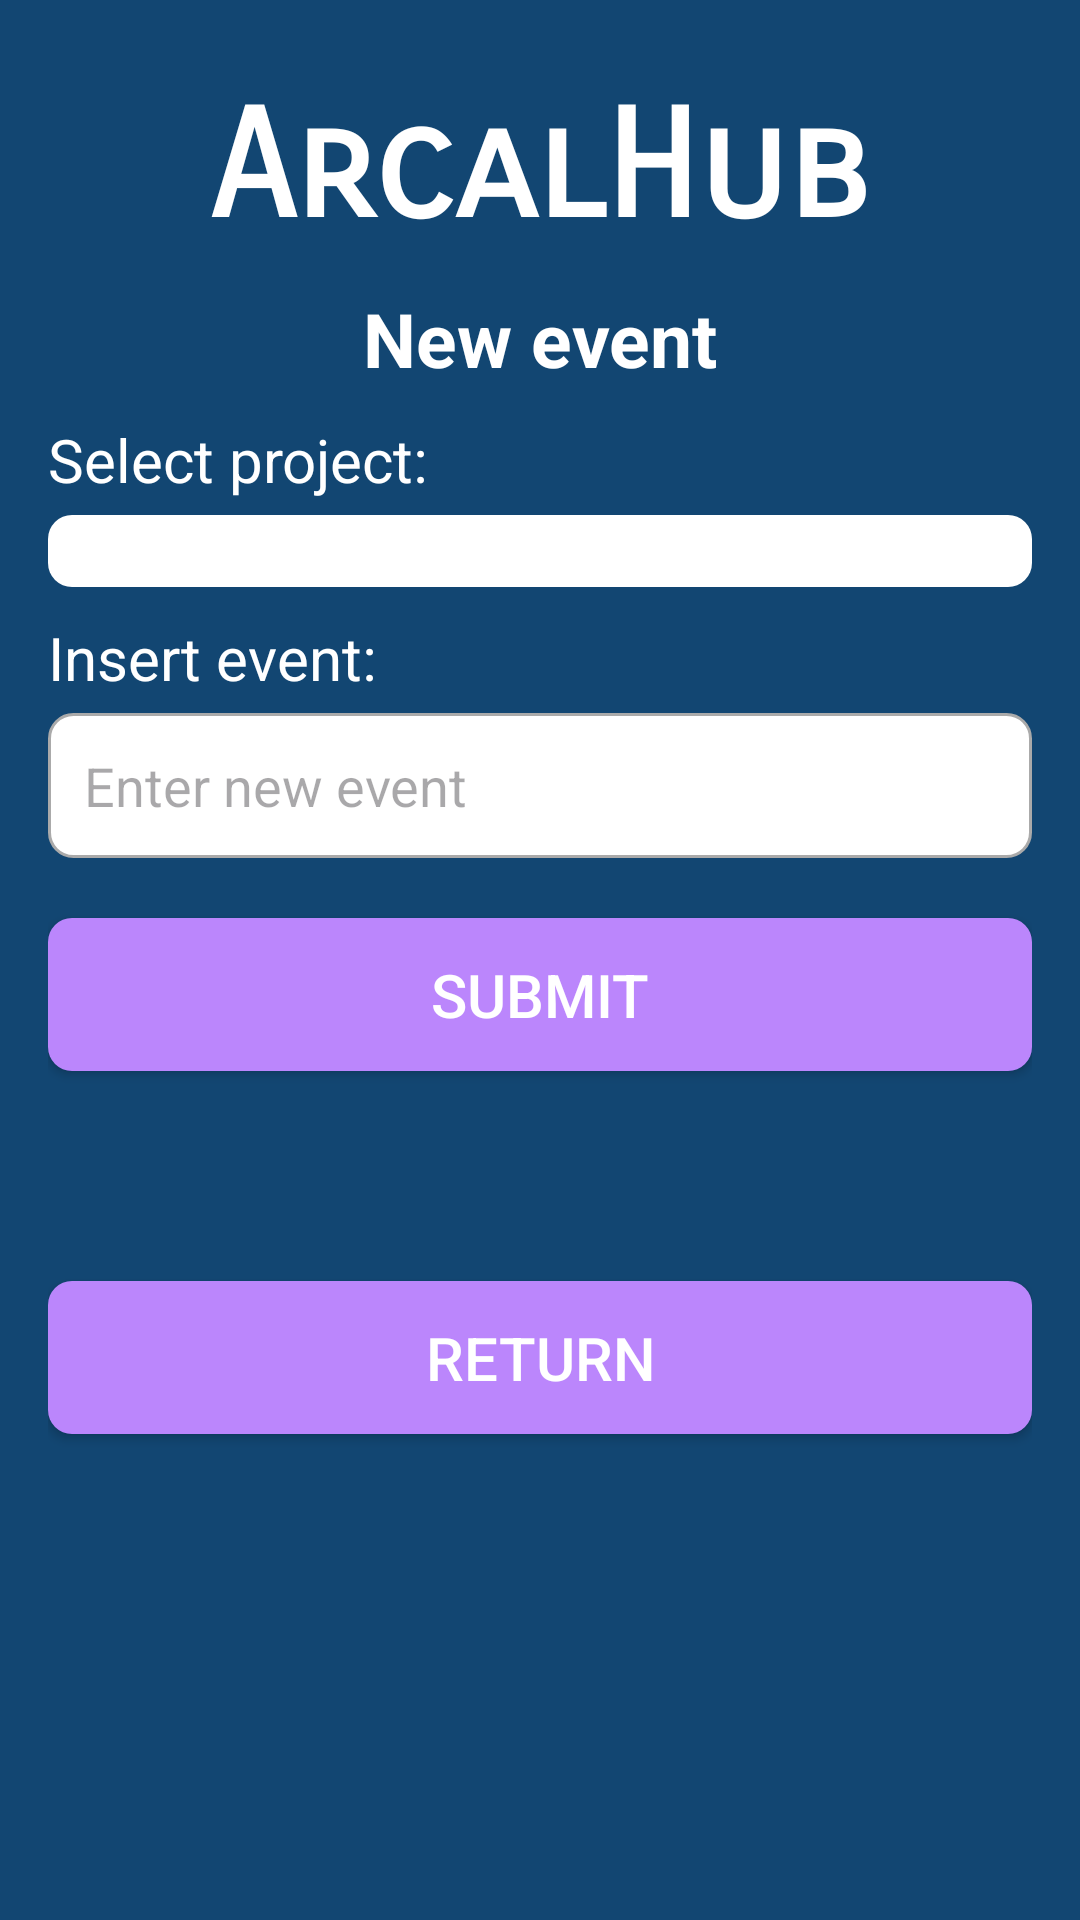

Here is an Android app screen rendered from its layout file. Give the layout XML and the strings, colors and styles it references.
<!-- AndroidManifest.xml: application theme Theme.ProyectoAplicacion -->
<!-- res/layout/activity_new_event.xml -->
<?xml version="1.0" encoding="utf-8"?>
<androidx.constraintlayout.widget.ConstraintLayout xmlns:android="http://schemas.android.com/apk/res/android"
    xmlns:app="http://schemas.android.com/apk/res-auto"
    xmlns:tools="http://schemas.android.com/tools"
    android:layout_width="match_parent"
    android:layout_height="match_parent"
    tools:context=".NewCollectionEventActivity"
    android:padding="16dp"
    android:background="@color/bluedark">

    <TextView
        android:id="@+id/nameAPP"
        android:layout_width="wrap_content"
        android:layout_height="wrap_content"
        android:layout_marginTop="10dp"
        android:fontFamily="sans-serif-smallcaps"
        android:text="ArcalHub"
        android:textColor="@color/white"
        android:textSize="50dp"
        android:textStyle="bold"
        app:layout_constraintTop_toTopOf="parent"
        app:layout_constraintStart_toStartOf="parent"
        app:layout_constraintEnd_toEndOf="parent"/>

    <TextView
        android:id="@+id/manageCollectionsActivity"
        android:layout_width="wrap_content"
        android:layout_height="wrap_content"
        android:text="New event"
        android:textColor="@color/white"
        android:textSize="25dp"
        android:textStyle="bold"
        app:layout_constraintTop_toBottomOf="@id/nameAPP"
        app:layout_constraintStart_toStartOf="parent"
        app:layout_constraintEnd_toEndOf="parent"
        android:layout_marginTop="10dp"/>

    <TextView
        android:id="@+id/selectProjectText"
        android:layout_width="match_parent"
        android:layout_height="wrap_content"
        android:layout_marginTop="10dp"
        android:text="Select project:"
        android:textColor="@color/white"
        android:textSize="20dp"
        app:layout_constraintTop_toBottomOf="@id/manageCollectionsActivity"
        app:layout_constraintStart_toStartOf="parent"
        app:layout_constraintEnd_toEndOf="parent" />

    <Spinner
        android:id="@+id/projectSpinner"
        android:layout_width="match_parent"
        android:layout_height="wrap_content"
        style="@style/SpinnerStyle"
        android:layout_marginTop="5dp"
        app:layout_constraintTop_toBottomOf="@id/selectProjectText"
        app:layout_constraintStart_toStartOf="parent"
        app:layout_constraintEnd_toEndOf="parent"/>

    <TextView
        android:id="@+id/selectEventText"
        android:layout_width="match_parent"
        android:layout_height="wrap_content"
        android:layout_marginTop="10dp"
        android:text="Insert event:"
        android:textColor="@color/white"
        android:textSize="20dp"
        app:layout_constraintTop_toBottomOf="@id/projectSpinner"
        app:layout_constraintStart_toStartOf="parent"
        app:layout_constraintEnd_toEndOf="parent" />

    <EditText
        android:id="@+id/eventEditText"
        android:layout_width="match_parent"
        android:layout_height="wrap_content"
        style="@style/EditTextStyle"
        android:hint="Enter new event"
        android:layout_marginTop="5dp"
        app:layout_constraintTop_toBottomOf="@id/selectEventText"
        app:layout_constraintStart_toStartOf="parent"
        app:layout_constraintEnd_toEndOf="parent"/>

    <Button
        android:id="@+id/submitButton"
        style="@style/ButtonStyle"
        android:layout_width="0dp"
        android:layout_height="wrap_content"
        android:text="Submit"
        android:textSize="20dp"
        app:layout_constraintEnd_toEndOf="parent"
        app:layout_constraintHorizontal_bias="0.0"
        app:layout_constraintStart_toStartOf="parent"
        app:layout_constraintTop_toBottomOf="@id/eventEditText"
        android:layout_marginTop="20dp" />

    <Button
        android:id="@+id/returnButton"
        style="@style/ButtonStyle"
        android:layout_width="0dp"
        android:layout_height="wrap_content"
        android:text="Return"
        android:textSize="20dp"
        app:layout_constraintEnd_toEndOf="parent"
        app:layout_constraintHorizontal_bias="0.0"
        app:layout_constraintStart_toStartOf="parent"
        app:layout_constraintTop_toBottomOf="@id/submitButton"
        android:layout_marginTop="70dp" />

</androidx.constraintlayout.widget.ConstraintLayout>
<!-- resources referenced by this layout -->
<resources>
  <color name="bluedark">#124672</color>
  <color name="white">#FFFFFF</color>
  <style name="ButtonStyle">
          <item name="android:background">@drawable/button_background</item>
          <item name="android:padding">12dp</item>
          <item name="android:textColor">@android:color/white</item>
          <item name="android:layout_marginTop">16dp</item>
      </style>
  <style name="EditTextStyle">
          <item name="android:background">@drawable/edit_text_background</item>
          <item name="android:padding">12dp</item>
          <item name="android:layout_marginTop">16dp</item>
      </style>
  <style name="SpinnerStyle">
          <item name="android:background">@drawable/spinner_background</item>
          <item name="android:padding">12dp</item>
          <item name="android:textColor">@android:color/white</item>
          <item name="android:textStyle">bold</item>
          <item name="android:layout_marginTop">16dp</item>
      </style>
  <style name="Theme.ProyectoAplicacion" parent="Theme.MaterialComponents.DayNight.DarkActionBar">
          
          <item name="colorPrimary">@color/bluelight</item>
          <item name="colorPrimaryVariant">@color/bluedark</item>
          <item name="colorOnPrimary">@color/white</item>
          
          <item name="colorSecondary">@color/teal_200</item>
          <item name="colorSecondaryVariant">@color/teal_700</item>
          <item name="colorOnSecondary">@color/black</item>
          
          <item name="android:statusBarColor">?attr/colorPrimaryVariant</item>
          
      </style>
  <!-- drawable button_background (drawable) -->
  <?xml version="1.0" encoding="utf-8"?>
  <shape xmlns:android="http://schemas.android.com/apk/res/android">
      <corners android:radius="8dp"/>
      <solid android:color="@color/purple_200"/>
      <padding android:left="16dp" android:top="10dp" android:right="16dp" android:bottom="10dp"/>
  </shape>
  <!-- drawable edit_text_background (drawable) -->
  <?xml version="1.0" encoding="utf-8"?>
  <shape xmlns:android="http://schemas.android.com/apk/res/android">
      <corners android:radius="8dp"/>
      <solid android:color="@android:color/white"/>
      <stroke android:width="1dp" android:color="@android:color/darker_gray"/>
  </shape>
  <!-- drawable spinner_background (drawable) -->
  <?xml version="1.0" encoding="utf-8"?>
  <shape xmlns:android="http://schemas.android.com/apk/res/android">
      <corners android:radius="8dp"/>
      <solid android:color="@color/white"/>
      <padding android:left="16dp" android:top="10dp" android:right="16dp" android:bottom="10dp"/>
  </shape>
  <color name="bluelight">#0C7CAF</color>
  <color name="teal_200">#80CBC4</color>
  <color name="teal_700">#00796B</color>
  <color name="black">#000000</color>
  <color name="purple_200">#BB86FC</color>
</resources>
